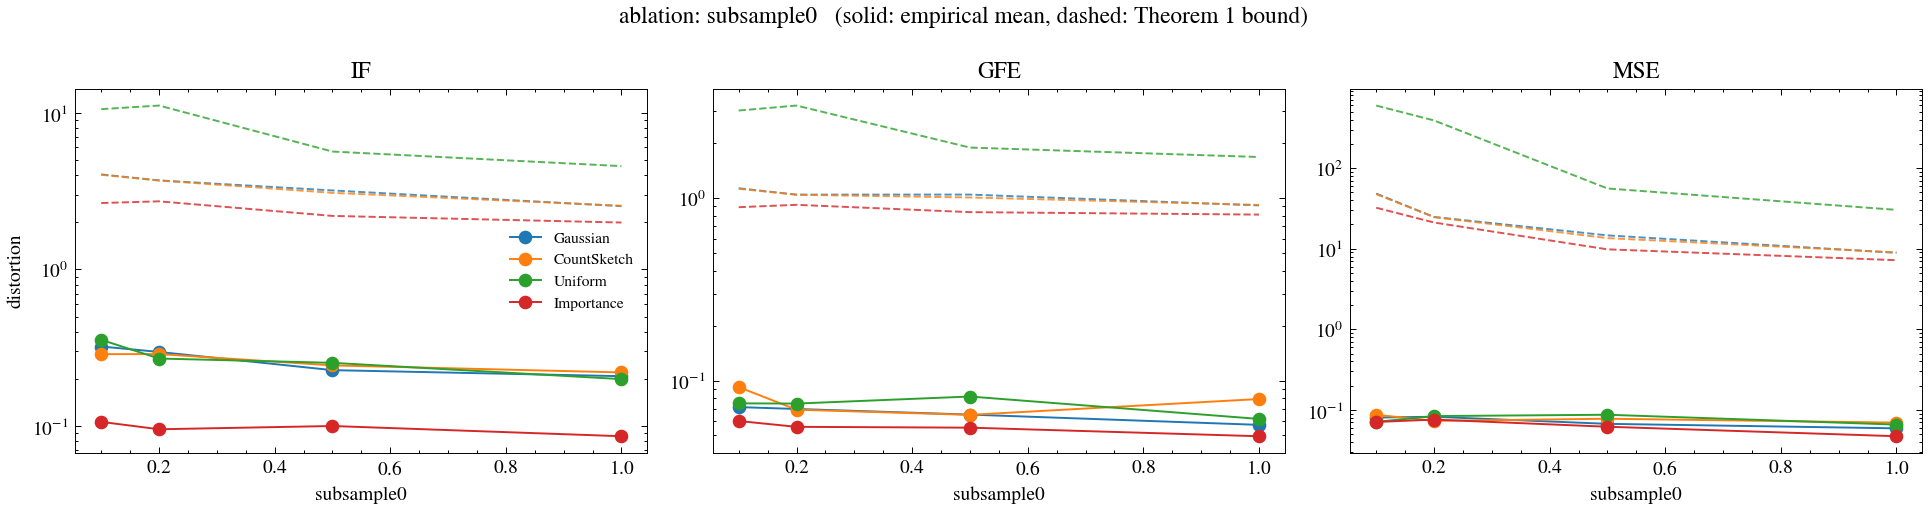

Source data for this figure (header and first rows):
dataset, m, family, metric, ols_value, emp_mean, emp_rms, emp_q90, pred_rms, prop1_sqrt, prop1_tight, thm1, thm1_kfree, eps_q, reps, frac_failed, J_emp, J_theory, kind, x
law-race|subsample0=1.0, 500, gauss, IF, 0.7538, 0.2079, 0.276, 0.3966, 0.2726, 7.832, 3.206, 5.322, 2.533, 0.3148, 100, 0.0, 0.07128, 0.06867, subsample0, 1.0
law-race|subsample0=1.0, 500, gauss, GFE, 0.5418, 0.05713, 0.07415, 0.1182, 0.08316, 11.65, 4.769, 9.255, 0.9122, 0.3148, 100, 0.0, 0.005499, 0.006916, subsample0, 1.0
law-race|subsample0=1.0, 500, gauss, MSE, 0.1626, 0.05907, 0.0795, 0.13, 0.07574, 24.51, 6.27, 2548, 8.89, 0.3148, 100, 0.0, 1978, 1811, subsample0, 1.0
law-race|subsample0=1.0, 500, cs, IF, 0.7538, 0.2197, 0.2726, 0.4323, 0.2726, 7.86, 3.24, 5.367, 2.548, 0.3171, 100, 0.0, 0.07105, 0.06866, subsample0, 1.0
law-race|subsample0=1.0, 500, cs, GFE, 0.5418, 0.07917, 0.09288, 0.149, 0.08316, 11.69, 4.82, 9.35, 0.9179, 0.3171, 100, 0.0, 0.008627, 0.006915, subsample0, 1.0
law-race|subsample0=1.0, 500, cs, MSE, 0.1626, 0.06951, 0.08307, 0.1292, 0.07574, 24.66, 6.365, 2602, 8.986, 0.3171, 100, 0.0, 1984, 1811, subsample0, 1.0
law-race|subsample0=1.0, 500, unif, IF, 0.7538, 0.1991, 0.2483, 0.4261, 0.269, inf, 7.655, 11.05, 4.563, 0.5231, 100, 0.0, 0.06642, 0.06708, subsample0, 1.0
law-race|subsample0=1.0, 500, unif, GFE, 0.5418, 0.06158, 0.08079, 0.1265, 0.08292, inf, 11.39, 21.33, 1.681, 0.5231, 100, 0.0, 0.006527, 0.006875, subsample0, 1.0
law-race|subsample0=1.0, 500, unif, MSE, 0.1626, 0.06569, 0.08228, 0.1258, 0.07853, inf, 23.62, 14133, 30.32, 0.5231, 100, 0.0, 2145, 1947, subsample0, 1.0
law-race|subsample0=1.0, 500, is, IF, 0.7538, 0.08601, 0.1043, 0.148, 0.1162, 8.204, 3.684, 3.113, 1.991, 0.3455, 100, 0.0, 0.01847, 0.01879, subsample0, 1.0
law-race|subsample0=1.0, 500, is, GFE, 0.5418, 0.0495, 0.06358, 0.09755, 0.06235, 12.2, 5.48, 5.618, 0.8123, 0.3455, 100, 0.0, 0.004042, 0.003887, subsample0, 1.0
law-race|subsample0=1.0, 500, is, MSE, 0.1626, 0.04713, 0.06084, 0.09909, 0.06405, 26.46, 7.652, 923.9, 7.199, 0.3455, 100, 0.0, 1222, 1295, subsample0, 1.0
law-race|subsample0=0.5, 500, gauss, IF, 0.7049, 0.2272, 0.294, 0.4851, 0.328, 9.754, 4.219, 7.471, 3.191, 0.333, 100, 0.0, 0.08314, 0.08452, subsample0, 0.5
law-race|subsample0=0.5, 500, gauss, GFE, 0.4839, 0.06505, 0.0831, 0.1333, 0.0907, 13.65, 5.905, 12.61, 1.046, 0.333, 100, 0.0, 0.006905, 0.008226, subsample0, 0.5
law-race|subsample0=0.5, 500, gauss, MSE, 0.2477, 0.06715, 0.08389, 0.1376, 0.09228, 43.14, 11.14, 8817, 14.63, 0.333, 100, 0.0, 554.7, 716.4, subsample0, 0.5
law-race|subsample0=0.5, 500, cs, IF, 0.7049, 0.2437, 0.2871, 0.4546, 0.328, 9.557, 3.972, 7.109, 3.08, 0.3197, 100, 0.0, 0.07952, 0.08451, subsample0, 0.5
law-race|subsample0=0.5, 500, cs, GFE, 0.4839, 0.06483, 0.0822, 0.1453, 0.09069, 13.38, 5.559, 11.9, 1.008, 0.3197, 100, 0.0, 0.006756, 0.008225, subsample0, 0.5
law-race|subsample0=0.5, 500, cs, MSE, 0.2477, 0.07768, 0.1027, 0.1606, 0.09227, 41.67, 10.17, 7815, 13.53, 0.3197, 100, 0.0, 653.4, 716.3, subsample0, 0.5
law-race|subsample0=0.5, 500, unif, IF, 0.7049, 0.2531, 0.3133, 0.5044, 0.3231, inf, 9.597, 15.15, 5.654, 0.5317, 100, 0.0, 0.09984, 0.0825, subsample0, 0.5
law-race|subsample0=0.5, 500, unif, GFE, 0.4839, 0.08171, 0.1008, 0.166, 0.09213, inf, 13.43, 27.84, 1.893, 0.5317, 100, 0.0, 0.01017, 0.008487, subsample0, 0.5
law-race|subsample0=0.5, 500, unif, MSE, 0.2477, 0.08706, 0.1126, 0.1838, 0.09568, inf, 41.96, 44459, 55.86, 0.5317, 100, 0.0, 1019, 770.1, subsample0, 0.5
law-race|subsample0=0.5, 500, is, IF, 0.7049, 0.09995, 0.1237, 0.2145, 0.1224, 9.659, 4.098, 3.44, 2.194, 0.3265, 100, 0.0, 0.01857, 0.0188, subsample0, 0.5
law-race|subsample0=0.5, 500, is, GFE, 0.4839, 0.05515, 0.0663, 0.1034, 0.06753, 13.52, 5.735, 5.893, 0.8379, 0.3265, 100, 0.0, 0.004395, 0.00456, subsample0, 0.5
law-race|subsample0=0.5, 500, is, MSE, 0.2477, 0.0618, 0.07746, 0.1112, 0.07924, 42.42, 10.66, 1856, 9.819, 0.3265, 100, 0.0, 487.9, 528.2, subsample0, 0.5
law-race|subsample0=0.2, 500, gauss, IF, 0.6472, 0.297, 0.3478, 0.5141, 0.3919, 11.58, 4.776, 9.256, 3.698, 0.3173, 100, 0.0, 0.09677, 0.1022, subsample0, 0.2
law-race|subsample0=0.2, 500, gauss, GFE, 0.4416, 0.06983, 0.08575, 0.1426, 0.09463, 14.5, 5.98, 14.05, 1.045, 0.3173, 100, 0.0, 0.007352, 0.008955, subsample0, 0.2
law-race|subsample0=0.2, 500, gauss, MSE, 0.271, 0.08213, 0.1048, 0.157, 0.1006, 87.78, 19.35, 27653, 24.74, 0.3173, 100, 0.0, 136, 141.9, subsample0, 0.2
law-race|subsample0=0.2, 500, cs, IF, 0.6472, 0.2879, 0.3599, 0.5798, 0.3919, 11.57, 4.764, 9.236, 3.692, 0.3167, 100, 0.0, 0.1016, 0.1022, subsample0, 0.2
law-race|subsample0=0.2, 500, cs, GFE, 0.4416, 0.06921, 0.0886, 0.148, 0.09463, 14.48, 5.965, 14.01, 1.043, 0.3167, 100, 0.0, 0.007851, 0.008954, subsample0, 0.2
law-race|subsample0=0.2, 500, cs, MSE, 0.271, 0.07305, 0.09474, 0.1632, 0.1006, 87.64, 19.27, 27510, 24.64, 0.3167, 100, 0.0, 130.2, 141.9, subsample0, 0.2
law-race|subsample0=0.2, 500, unif, IF, 0.6472, 0.2695, 0.3464, 0.4911, 0.3845, inf, 21.08, 34.96, 11.12, 0.6723, 100, 0.0, 0.1012, 0.09893, subsample0, 0.2
law-race|subsample0=0.2, 500, unif, GFE, 0.4416, 0.07476, 0.09563, 0.1486, 0.09585, inf, 26.4, 59.61, 3.218, 0.6723, 100, 0.0, 0.009145, 0.009188, subsample0, 0.2
law-race|subsample0=0.2, 500, unif, MSE, 0.271, 0.0838, 0.1062, 0.1781, 0.103, inf, 263.8, 521253, 390.1, 0.6723, 100, 0.0, 150.4, 148.7, subsample0, 0.2
law-race|subsample0=0.2, 500, is, IF, 0.6472, 0.09527, 0.1194, 0.1843, 0.1284, 12, 5.314, 4.318, 2.719, 0.3408, 100, 0.0, 0.01848, 0.0186, subsample0, 0.2
law-race|subsample0=0.2, 500, is, GFE, 0.4416, 0.05574, 0.07108, 0.1143, 0.07186, 15.03, 6.654, 6.789, 0.919, 0.3408, 100, 0.0, 0.005052, 0.005164, subsample0, 0.2
law-race|subsample0=0.2, 500, is, MSE, 0.271, 0.07583, 0.09628, 0.1734, 0.0856, 93.6, 23.01, 6237, 21.13, 0.3408, 100, 0.0, 112.4, 102.7, subsample0, 0.2
law-race|subsample0=0.1, 500, gauss, IF, 0.6331, 0.3217, 0.4036, 0.5748, 0.4124, 12.47, 5.361, 10.54, 4.039, 0.3308, 100, 0.0, 0.1099, 0.108, subsample0, 0.1
law-race|subsample0=0.1, 500, gauss, GFE, 0.4147, 0.0715, 0.09184, 0.1451, 0.0988, 14.83, 6.373, 15.41, 1.132, 0.3308, 100, 0.0, 0.008434, 0.009761, subsample0, 0.1
law-race|subsample0=0.1, 500, gauss, MSE, 0.116, 0.08045, 0.1052, 0.177, 0.1039, 166, 36.43, 69824, 48.3, 0.3308, 100, 0.0, 31.73, 38.36, subsample0, 0.1
law-race|subsample0=0.1, 500, cs, IF, 0.6331, 0.2875, 0.3561, 0.5818, 0.4124, 12.44, 5.311, 10.46, 4.016, 0.3287, 100, 0.0, 0.1171, 0.108, subsample0, 0.1
law-race|subsample0=0.1, 500, cs, GFE, 0.4147, 0.09203, 0.113, 0.1785, 0.09879, 14.78, 6.314, 15.27, 1.126, 0.3287, 100, 0.0, 0.01276, 0.009759, subsample0, 0.1
law-race|subsample0=0.1, 500, cs, MSE, 0.116, 0.08696, 0.1089, 0.1918, 0.1039, 165.1, 35.84, 68519, 47.5, 0.3287, 100, 0.0, 47.72, 38.36, subsample0, 0.1
law-race|subsample0=0.1, 500, unif, IF, 0.6331, 0.3551, 0.4494, 0.7668, 0.3969, inf, 19.75, 33.3, 10.55, 0.6456, 100, 0.0, 0.1306, 0.101, subsample0, 0.1
law-race|subsample0=0.1, 500, unif, GFE, 0.4147, 0.07495, 0.0938, 0.1628, 0.09882, inf, 23.48, 53.76, 3.023, 0.6456, 100, 0.0, 0.008798, 0.009765, subsample0, 0.1
law-race|subsample0=0.1, 500, unif, MSE, 0.116, 0.07099, 0.09658, 0.1715, 0.105, inf, 394.5, 886256, 596.8, 0.6456, 100, 0.0, 33.22, 39.15, subsample0, 0.1
law-race|subsample0=0.1, 500, is, IF, 0.6331, 0.1062, 0.1334, 0.2358, 0.1276, 12.29, 5.131, 4.171, 2.652, 0.3212, 100, 0.0, 0.02046, 0.01821, subsample0, 0.1
law-race|subsample0=0.1, 500, is, GFE, 0.4147, 0.05998, 0.0742, 0.1214, 0.07202, 14.61, 6.1, 6.202, 0.8919, 0.3212, 100, 0.0, 0.005505, 0.005186, subsample0, 0.1
law-race|subsample0=0.1, 500, is, MSE, 0.116, 0.07081, 0.0908, 0.1367, 0.08566, 161.5, 33.79, 10790, 32.23, 0.3212, 100, 0.0, 31.28, 26.06, subsample0, 0.1
